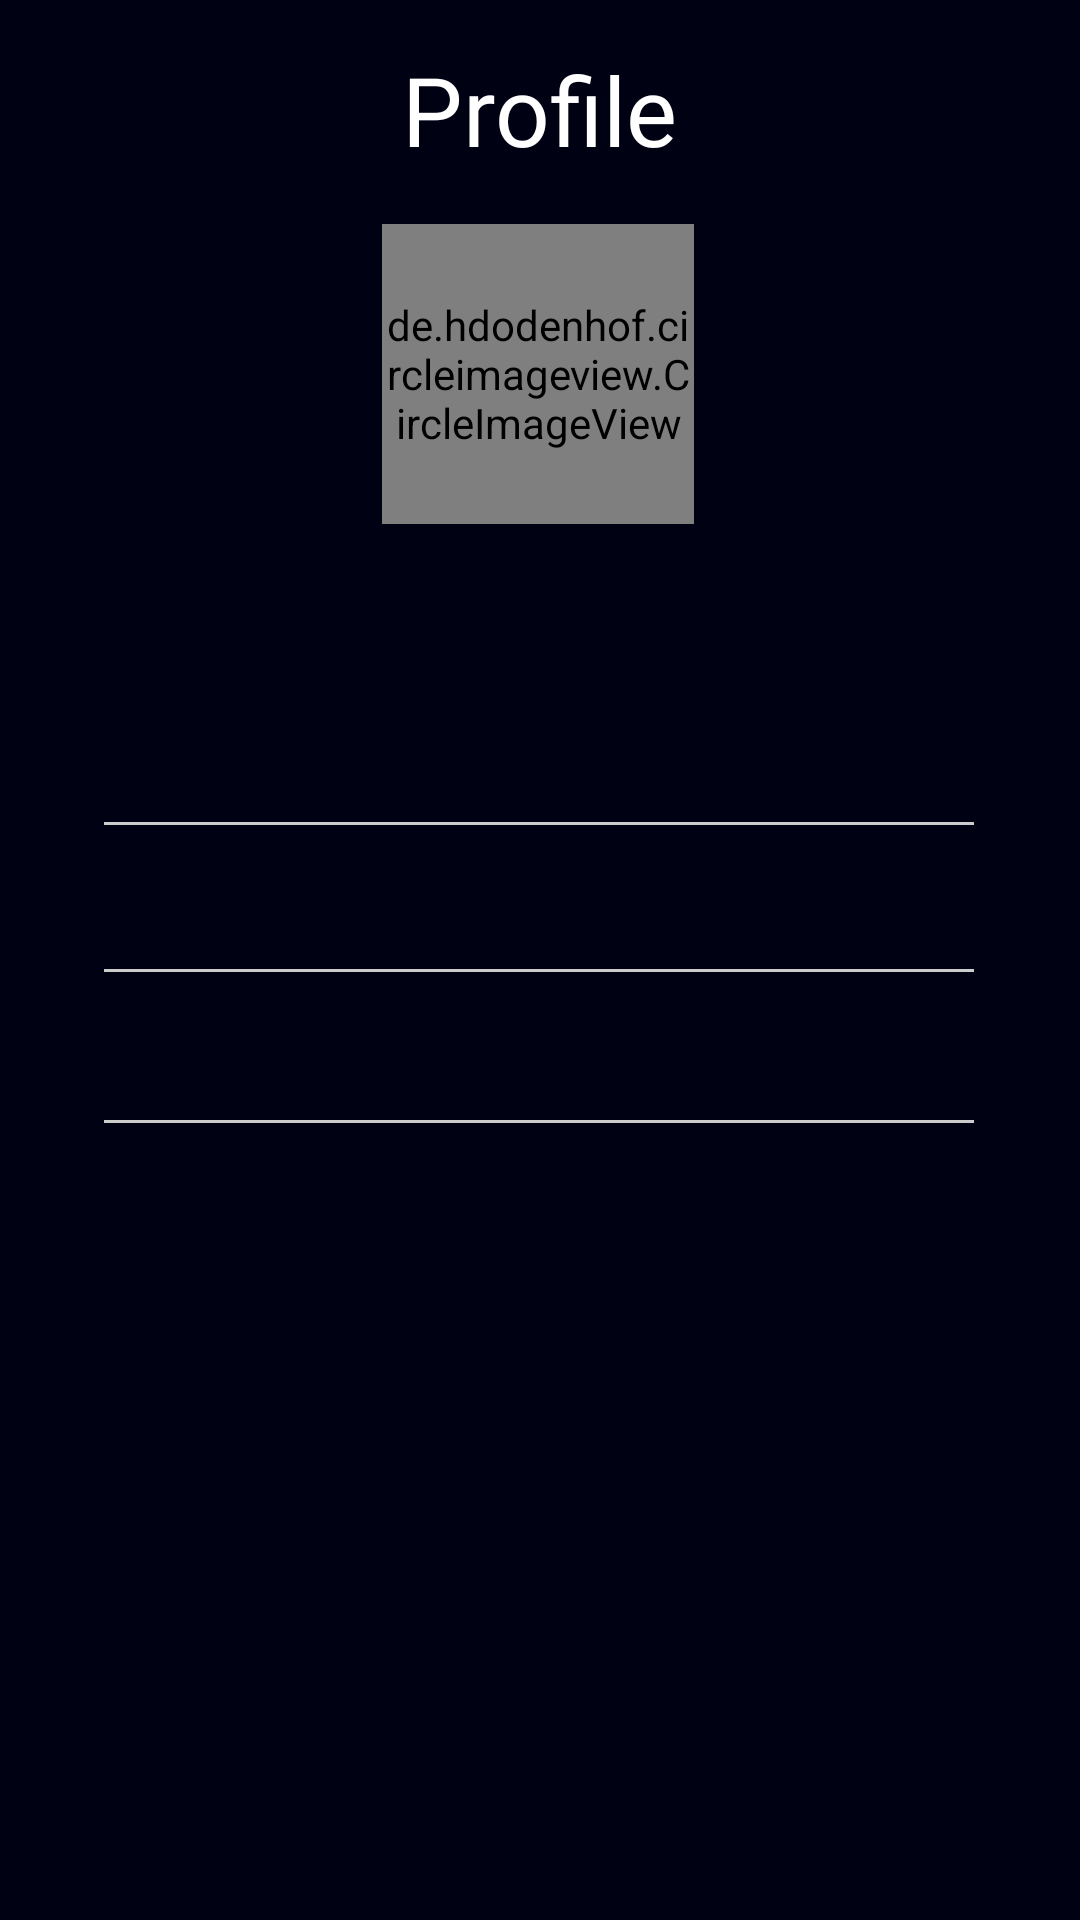

The Android layout XML behind this screen, and the referenced resources:
<!-- AndroidManifest.xml: application theme Theme.Voltero -->
<!-- res/layout/fragment_shopper__profile_.xml -->
<?xml version="1.0" encoding="utf-8"?>
<androidx.constraintlayout.widget.ConstraintLayout xmlns:android="http://schemas.android.com/apk/res/android"
    xmlns:app="http://schemas.android.com/apk/res-auto"
    xmlns:tools="http://schemas.android.com/tools"
    android:id="@+id/frameLayout3"
    android:layout_width="match_parent"
    android:layout_height="match_parent"
    android:layout_marginBottom="69dp"
    android:background="#000113"
    tools:context=".Shopper_Profile_Fragment">

    

    <TextView
        android:id="@+id/Profile"
        android:layout_width="wrap_content"
        android:layout_height="wrap_content"
        android:fontFamily="@font/roboto_bold"
        android:text="Profile"
        android:textColor="#FFFFFF"
        android:textSize="32dp"
        app:layout_constraintBottom_toBottomOf="parent"
        app:layout_constraintEnd_toEndOf="parent"
        app:layout_constraintStart_toStartOf="parent"
        app:layout_constraintTop_toTopOf="parent"
        app:layout_constraintVertical_bias="0.025" />

    <de.hdodenhof.circleimageview.CircleImageView
        android:id="@+id/profile_image"
        android:layout_width="104dp"
        android:layout_height="100dp"
        android:layout_marginTop="5dp"
        android:src="@drawable/user"
        app:civ_border_color="#FFFFFF"
        app:civ_border_width="2dp"
        app:layout_constraintBottom_toBottomOf="parent"
        app:layout_constraintEnd_toEndOf="parent"
        app:layout_constraintHorizontal_bias="0.498"
        app:layout_constraintStart_toStartOf="parent"
        app:layout_constraintTop_toTopOf="parent"
        app:layout_constraintVertical_bias="0.13" />

    <EditText
        android:id="@+id/txtAddress"
        android:layout_width="wrap_content"
        android:layout_height="wrap_content"
        android:width="298dp"
        android:backgroundTint="#CCCCCC"
        android:ems="10"
        android:fontFamily="@font/roboto"
        android:inputType="textPersonName"
        android:minHeight="48dp"
        android:textColor="#CCCCCC"
        android:textColorHint="#CCCCCC"
        app:layout_constraintBottom_toBottomOf="parent"
        app:layout_constraintEnd_toEndOf="parent"
        app:layout_constraintHorizontal_bias="0.495"
        app:layout_constraintStart_toStartOf="parent"
        app:layout_constraintTop_toTopOf="parent"
        app:layout_constraintVertical_bias="0.48" />

    <Button
        android:id="@+id/btnUpdate"
        android:layout_width="wrap_content"
        android:layout_height="wrap_content"
        android:width="298dp"
        android:background="@drawable/bg_btn"
        android:fontFamily="@font/roboto_medium"
        android:onClick="doUpdate"
        android:text="Update Info"
        android:visibility="invisible"
        app:layout_constraintBottom_toBottomOf="parent"
        app:layout_constraintEnd_toEndOf="parent"
        app:layout_constraintHorizontal_bias="0.495"
        app:layout_constraintStart_toStartOf="parent"
        app:layout_constraintTop_toTopOf="parent"
        app:layout_constraintVertical_bias="0.912" />

    <TextView
        android:id="@+id/txtAccountType"
        android:layout_width="wrap_content"
        android:layout_height="wrap_content"
        android:width="298dp"
        android:backgroundTint="#CCCCCC"
        android:ems="10"
        android:fontFamily="@font/roboto"
        android:minHeight="48dp"
        android:textColor="#CCCCCC"
        android:textColorHint="#CCCCCC"
        android:textSize="20dp"
        app:layout_constraintBottom_toBottomOf="parent"
        app:layout_constraintEnd_toEndOf="parent"
        app:layout_constraintHorizontal_bias="0.495"
        app:layout_constraintStart_toStartOf="parent"
        app:layout_constraintTop_toTopOf="parent"
        app:layout_constraintVertical_bias="0.651" />

    <EditText
        android:id="@+id/txtEmail"
        android:layout_width="wrap_content"
        android:layout_height="wrap_content"
        android:width="298dp"
        android:backgroundTint="#CCCCCC"
        android:ems="10"
        android:fontFamily="@font/roboto"
        android:inputType="textEmailAddress"
        android:minHeight="48dp"
        android:textColor="#CCCCCC"
        android:textColorHint="#CCCCCC"
        app:layout_constraintBottom_toBottomOf="parent"
        app:layout_constraintEnd_toEndOf="parent"
        app:layout_constraintHorizontal_bias="0.495"
        app:layout_constraintStart_toStartOf="parent"
        app:layout_constraintTop_toTopOf="parent"
        app:layout_constraintVertical_bias="0.397" />

    <TextView
        android:id="@+id/txtSurname"
        android:layout_width="wrap_content"
        android:layout_height="wrap_content"
        android:width="298dp"
        android:backgroundTint="#CCCCCC"
        android:ems="10"
        android:fontFamily="@font/roboto"
        android:gravity="center"
        android:minHeight="48dp"
        android:textColor="#CCCCCC"
        android:textColorHint="#CCCCCC"
        android:textSize="20dp"
        app:layout_constraintBottom_toBottomOf="parent"
        app:layout_constraintEnd_toEndOf="parent"
        app:layout_constraintHorizontal_bias="0.495"
        app:layout_constraintStart_toStartOf="parent"
        app:layout_constraintTop_toTopOf="parent"
        app:layout_constraintVertical_bias="0.299" />

    <EditText
        android:id="@+id/txtCell"
        android:layout_width="wrap_content"
        android:layout_height="wrap_content"
        android:width="298dp"
        android:backgroundTint="#CCCCCC"
        android:ems="10"
        android:fontFamily="@font/roboto"
        android:inputType="phone"
        android:minHeight="48dp"
        android:textColor="#CCCCCC"
        android:textColorHint="#CCCCCC"
        app:layout_constraintBottom_toBottomOf="parent"
        app:layout_constraintEnd_toEndOf="parent"
        app:layout_constraintHorizontal_bias="0.495"
        app:layout_constraintStart_toStartOf="parent"
        app:layout_constraintTop_toTopOf="parent"
        app:layout_constraintVertical_bias="0.565" />

</androidx.constraintlayout.widget.ConstraintLayout>
<!-- resources referenced by this layout -->
<resources>
  <!-- drawable bg_btn (drawable) -->
  <?xml version="1.0" encoding="utf-8"?>
  <shape xmlns:android="http://schemas.android.com/apk/res/android">
      <solid
          android:color="#334155"
          />
      <corners
          android:radius="5dp"
          />
  </shape>
  <style name="Theme.Voltero" parent="Theme.MaterialComponents.DayNight.NoActionBar">
          
          <item name="colorPrimary">#334155</item>
          <item name="colorPrimaryVariant">#000113</item>
          <item name="colorOnPrimary">@color/white</item>
          
          <item name="colorSecondary">@color/teal_200</item>
          <item name="colorSecondaryVariant">@color/teal_700</item>
          <item name="colorOnSecondary">@color/black</item>
          
          <item name="android:statusBarColor" tools:targetApi="l">?attr/colorPrimaryVariant</item>
          
      </style>
  <color name="white">#FFFFFFFF</color>
  <color name="teal_200">#80CBC4</color>
  <color name="teal_700">#FF018786</color>
  <color name="black">#FF000000</color>
</resources>
